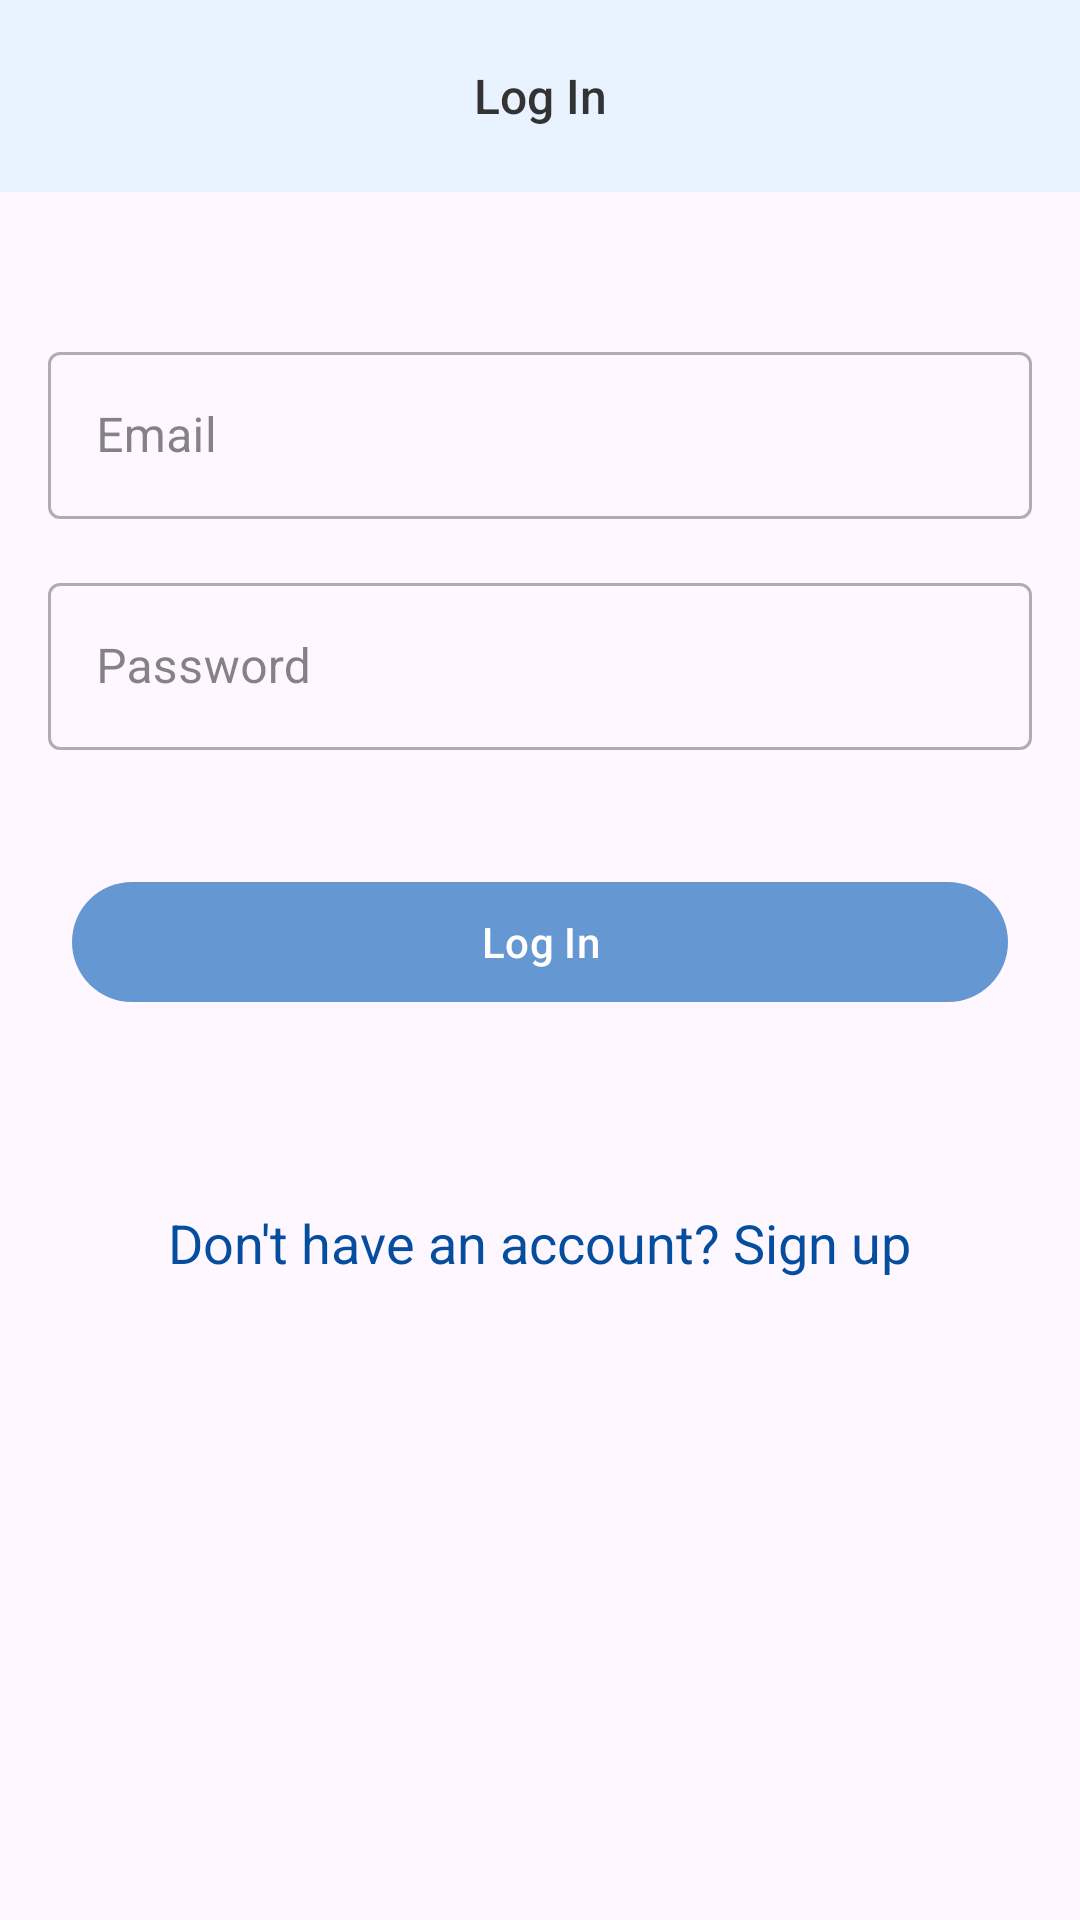

Here is an Android app screen rendered from its layout file. Give the layout XML and the strings, colors and styles it references.
<!-- AndroidManifest.xml: application theme Theme.QuestionnaireBuilder -->
<!-- res/layout/activity_login.xml -->
<?xml version="1.0" encoding="utf-8"?>
<RelativeLayout xmlns:android="http://schemas.android.com/apk/res/android"
    xmlns:app="http://schemas.android.com/apk/res-auto"
    xmlns:tools="http://schemas.android.com/tools"
    android:id="@+id/main"
    android:layout_width="match_parent"
    android:layout_height="match_parent"
    tools:context=".LoginActivity">

    <com.google.android.material.appbar.MaterialToolbar
        android:id="@+id/topAppBar"
        android:layout_width="match_parent"
        android:layout_height="?attr/actionBarSize"
        android:background="?attr/android:statusBarColor"
        android:backgroundTint="@color/light_blue"
        android:elevation="@dimen/toolbar_elevation"
        android:theme="@style/ThemeOverlay.AppCompat.ActionBar"
        android:titleTextColor="@android:color/black"
        app:navigationIcon="@drawable/arrow_back_24px"
        app:popupTheme="@style/ThemeOverlay.AppCompat.Light"
        app:title="@string/log_in"
        app:titleCentered="true"
        app:titleTextAppearance="@style/Custom.Widget.Toolbar.TitleStyle"
        app:titleTextColor="@color/blackish" />

    <LinearLayout
        android:id="@+id/login_LL_details"
        android:layout_width="match_parent"
        android:layout_height="wrap_content"
        android:layout_below="@id/topAppBar"
        android:layout_margin="16dp"
        android:orientation="vertical"
        app:layout_constraintEnd_toEndOf="parent"
        app:layout_constraintStart_toStartOf="parent">

        <com.google.android.material.textfield.TextInputLayout
            android:id="@+id/login_TIL_email"
            style="@style/Widget.MaterialComponents.TextInputLayout.OutlinedBox"
            android:layout_width="match_parent"
            android:layout_height="wrap_content"
            android:layout_marginTop="32dp"
            android:layout_weight="1"
            android:hint="@string/email">

            <com.google.android.material.textfield.TextInputEditText
                android:id="@+id/login_TIET_email"
                android:layout_width="match_parent"
                android:layout_height="wrap_content"
                android:inputType="textEmailAddress"
                android:maxLines="1"
                android:singleLine="true" />
        </com.google.android.material.textfield.TextInputLayout>

        <com.google.android.material.textfield.TextInputLayout
            android:id="@+id/login_TIL_password"
            style="@style/Widget.MaterialComponents.TextInputLayout.OutlinedBox"
            android:layout_width="match_parent"
            android:layout_height="wrap_content"
            android:layout_marginTop="16dp"
            android:layout_weight="1"
            android:hint="@string/password">

            <com.google.android.material.textfield.TextInputEditText
                android:id="@+id/login_TIET_password"
                android:layout_width="match_parent"
                android:layout_height="wrap_content"
                android:inputType="textPassword"
                android:maxLines="1"
                android:singleLine="true" />
        </com.google.android.material.textfield.TextInputLayout>
    </LinearLayout>

    <com.google.android.material.button.MaterialButton
        android:id="@+id/login_BTN_login"
        android:layout_width="match_parent"
        android:layout_height="wrap_content"
        android:layout_below="@id/login_LL_details"
        android:layout_marginHorizontal="24dp"
        android:layout_marginTop="24dp"
        android:text="@string/log_in" />

    <com.google.android.material.textview.MaterialTextView
        android:id="@+id/login_LBL_to_signup"
        android:layout_width="wrap_content"
        android:layout_height="wrap_content"
        android:layout_below="@id/login_BTN_login"
        android:layout_centerHorizontal="true"
        android:layout_marginTop="64dp"
        android:clickable="true"
        android:focusable="true"
        android:foreground="?attr/selectableItemBackground"
        android:text="@string/sign_up_msg"
        android:textColor="@color/dark_blue"
        android:textSize="18sp" />

</RelativeLayout>
<!-- resources referenced by this layout -->
<resources>
  <color name="blackish">#333333</color>
  <color name="dark_blue">#054D9F</color>
  <color name="light_blue">#E9F3FF</color>
  <dimen name="toolbar_elevation">4dp</dimen>
  <string name="email">Email</string>
  <string name="log_in">Log In</string>
  <string name="password">Password</string>
  <string name="sign_up_msg">Don\'t have an account? Sign up</string>
  <style name="Custom.Widget.Toolbar.TitleStyle" parent="TextAppearance.Widget.AppCompat.Toolbar.Title">
          <item name="android:textSize">@dimen/toolbar_title_size</item>
      </style>
  <style name="Theme.QuestionnaireBuilder" parent="Base.Theme.QuestionnaireBuilder" />
  <dimen name="toolbar_title_size">16sp</dimen>
  <style name="Base.Theme.QuestionnaireBuilder" parent="Theme.Material3.DayNight.NoActionBar">
          
          
          <item name="colorPrimary">@color/blue</item>
          <item name="colorPrimaryVariant">@color/blue</item>
          <item name="colorOnPrimaryContainer">@color/white</item>
          <item name="colorOnPrimary">@color/white</item>
          <item name="colorOnSurface">@color/blackish</item>
  
          
          <item name="colorSecondary">@color/light_blue</item>
          <item name="colorSecondaryVariant">@color/dark_blue</item>
          <item name="colorOnSecondary">@color/black</item>
          
          
          <item name="android:statusBarColor">@color/light_blue</item>
          <item name="android:windowLightStatusBar">true</item>
  
          <item name="android:popupMenuStyle">@style/AppPopupMenuStyle</item>
  
      </style>
  <color name="blue">#6598D2</color>
  <color name="white">#FFFFFFFF</color>
  <color name="black">#FF000000</color>
  <style name="AppPopupMenuStyle" parent="Widget.AppCompat.PopupMenu">
          <item name="android:popupBackground">@color/light_blue</item>
      </style>
</resources>
